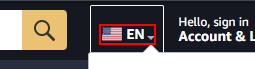
Task: Cotizar productos en Amazon
Workflow: InitAllApplications

Step 1: get-text from the element

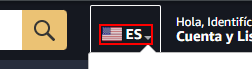
Step 2: hover over the element

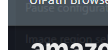
Step 3: get-text from the element
